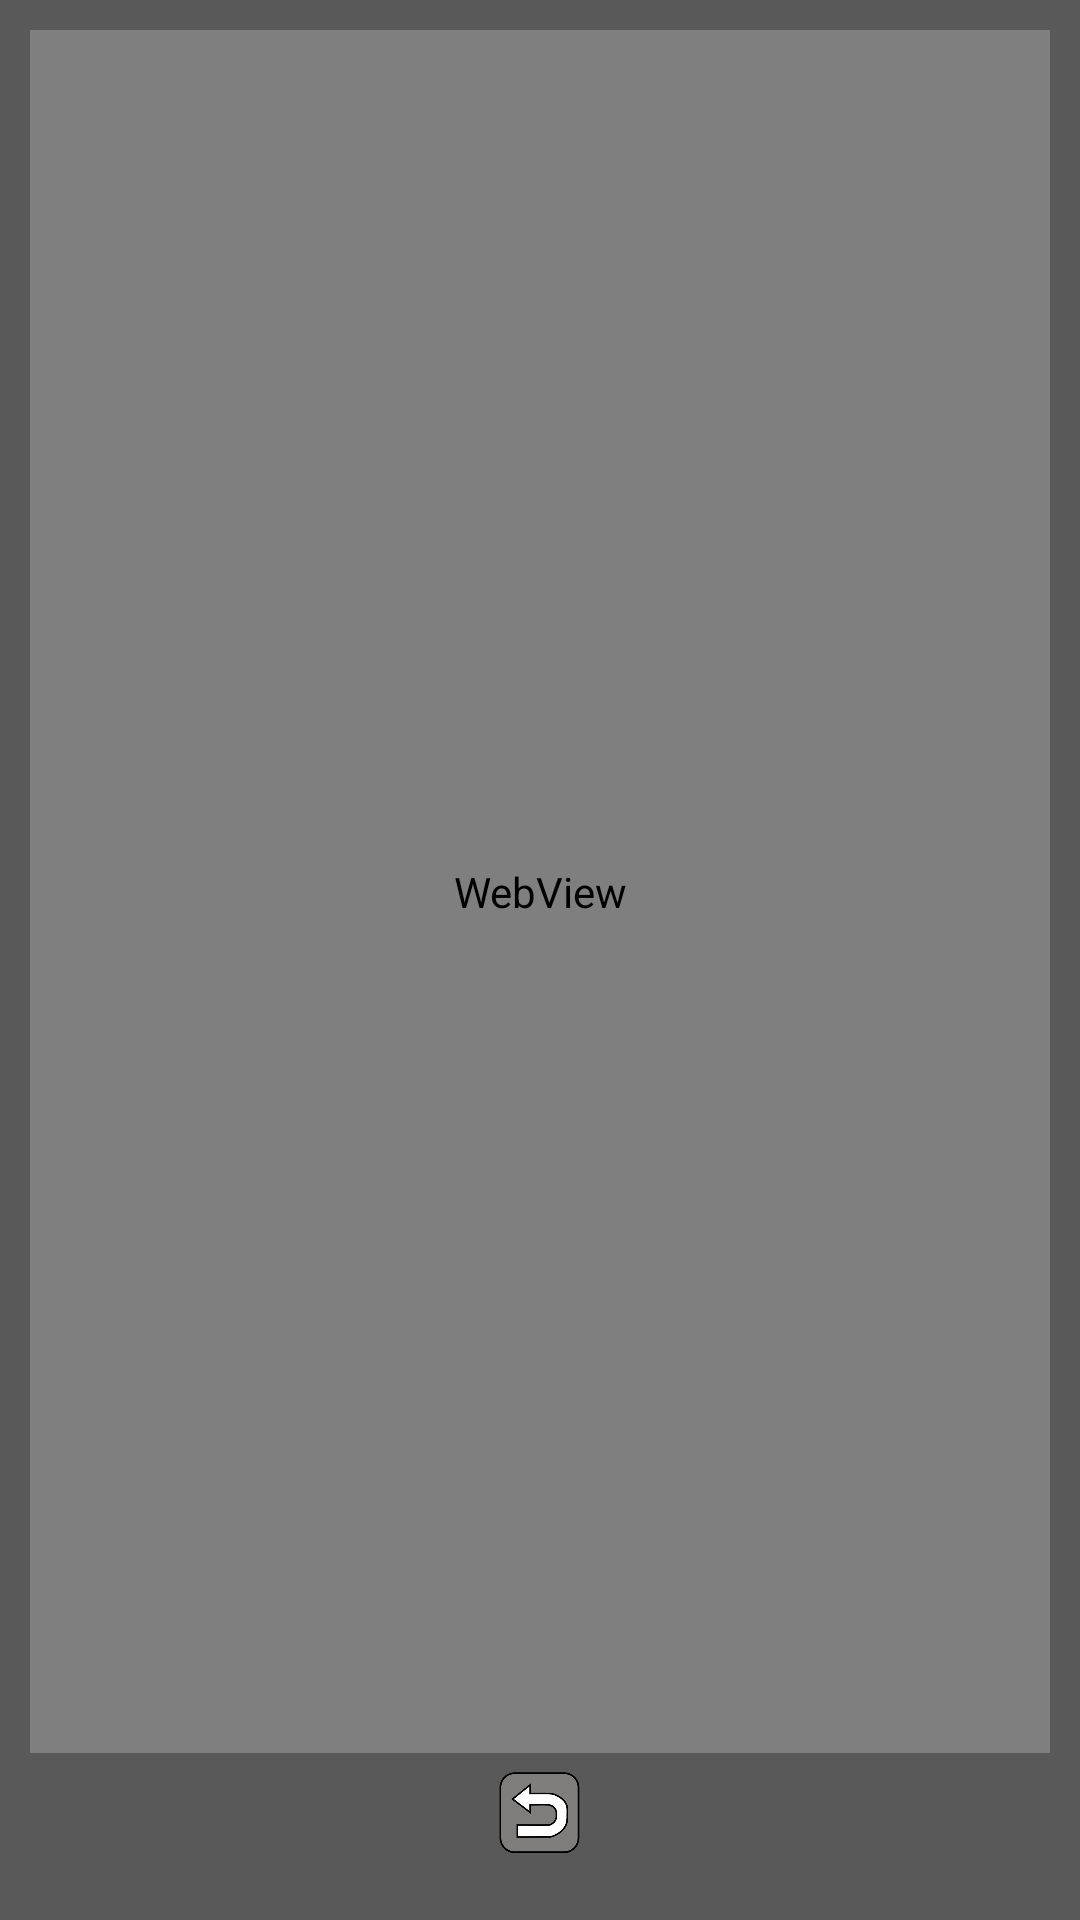

Produce the Android XML layout that renders to this screen, including the resource entries it uses.
<!-- AndroidManifest.xml: application theme AppTheme -->
<!-- res/layout/popup_instruction.xml -->
<?xml version="1.0" encoding="utf-8"?>

<LinearLayout xmlns:android="http://schemas.android.com/apk/res/android"
    android:orientation="vertical" android:layout_width="match_parent"
    android:layout_height="match_parent"
    android:background="#5a5959"
    android:gravity="center">

    <LinearLayout
        android:orientation="vertical"
        android:layout_width="match_parent"
        android:layout_height="match_parent"
        android:gravity="center"
        android:paddingTop="10dp"
        android:paddingBottom="10dp"
        android:paddingLeft="10dp"
        android:paddingRight="10dp">

        <WebView
            android:layout_width="match_parent"
            android:layout_height="match_parent"
            android:id="@+id/webViewInstruction"
            android:layout_weight="2" />

        <LinearLayout
            android:orientation="vertical"
            android:layout_width="wrap_content"
            android:layout_height="match_parent"
            android:weightSum="1"
            android:layout_weight="25"
            android:layout_gravity="bottom|center"
            android:layout_marginTop="5dp">

            <ImageButton
                style="@style/style_back_button"
                android:layout_width="30dp"
                android:layout_height="30dp"
                android:id="@+id/btnInstructionBack" />
        </LinearLayout>
    </LinearLayout>

</LinearLayout>
<!-- resources referenced by this layout -->
<resources>
  <style name="style_back_button" parent="@android:style/Widget.Button">
          <item name="android:gravity">center_vertical|center_horizontal</item>
          <item name="android:background">@drawable/back_button</item>
          <item name="android:focusable">true</item>
          <item name="android:clickable">true</item>
      </style>
  <style name="AppTheme" parent="Theme.AppCompat.Light.DarkActionBar">
          
          <item name="colorPrimary">@color/colorPrimary</item>
          <item name="colorPrimaryDark">@color/colorPrimaryDark</item>
          <item name="colorAccent">@color/colorAccent</item>
  
          <item name="android:actionBarStyle">@style/ThemeActionBar</item>
          <item name="android:windowActionBarOverlay">true</item>
          
          <item name="actionBarStyle">@style/ThemeActionBar</item>
          <item name="windowActionBarOverlay">true</item>
      </style>
  <!-- drawable back_button (drawable) -->
  <?xml version="1.0" encoding="utf-8"?>
  
  
  <selector xmlns:android="http://schemas.android.com/apk/res/android">
      <item
          android:state_enabled="false"
          android:drawable="@drawable/back_pressed" />
      <item
          android:state_pressed="true"
          android:state_enabled="true"
          android:drawable="@drawable/back_pressed" />
      <item
          android:state_focused="true"
          android:state_enabled="true"
          android:drawable="@drawable/back_main" />
      <item
          android:state_enabled="true"
          android:drawable="@drawable/back_main" />
  </selector>
  <color name="colorPrimary">#3F51B5</color>
  <color name="colorPrimaryDark">#303F9F</color>
  <color name="colorAccent">#FF4081</color>
  <style name="ThemeActionBar" parent="Widget.AppCompat.Light.ActionBar.Solid">
          <item name="android:background">@color/colorTransparent</item>
          
          <item name="background">@color/colorTransparent</item>
      </style>
  <!-- drawable back_pressed: png bitmap (drawable, 27522 bytes) -->
  <!-- drawable back_main: png bitmap (drawable, 29521 bytes) -->
  <color name="colorTransparent">#50000000</color>
</resources>
